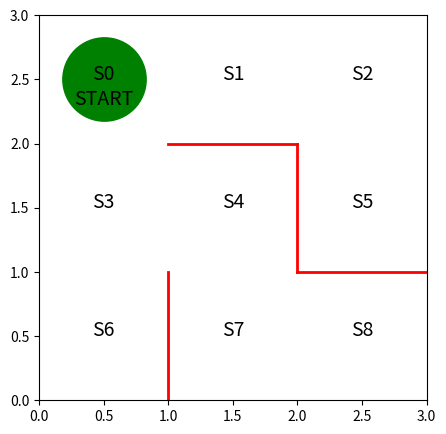

Reproduce this figure in Python.
# usaeg:
# http://ensekitt.hatenablog.com/entry/2018/05/24/200000

import numpy as np
import matplotlib.pyplot as plt
%matplotlib inline

#

fig = plt.figure(figsize=(5, 5))
ax = plt.gca()
# 赤い壁を描く
# Usage:
# plt.plot([x], [y], color='red', linewidth=2)

plt.plot([1, 1], [0, 1], color='red', linewidth=2)
plt.plot([1, 2], [2, 2], color='red', linewidth=2)
plt.plot([2, 2], [2, 1], color='red', linewidth=2)
plt.plot([2, 3], [1, 1], color='red', linewidth=2)


# 状態を示す文字を描く
plt.text(0.5, 2.5, 'S0', size=14, ha='center')
plt.text(1.5, 2.5, 'S1', size=14, ha='center')
plt.text(2.5, 2.5, 'S2', size=14, ha='center')
plt.text(0.5, 1.5, 'S3', size=14, ha='center')
plt.text(1.5, 1.5, 'S4', size=14, ha='center')
plt.text(2.5, 1.5, 'S5', size=14, ha='center')
plt.text(0.5, 0.5, 'S6', size=14, ha='center')
plt.text(1.5, 0.5, 'S7', size=14, ha='center')
plt.text(2.5, 0.5, 'S8', size=14, ha='center')
plt.text(0.5, 2.3, 'START', size=14, ha='center')


# 描画範囲の設定とメモリの削除
ax.set_xlim(0,  3)
ax.set_ylim(0,  3)

# 現在地S0に緑丸を描画する
line, = ax.plot([0.5], [2.5], marker="o", color="g", markersize=60)



# 行は状態0 ~ 7, 列は移動方向で↑、→、↓、←を表す
# 例 s0の場合は→、↓のみ移動可能
theta_0 = np.array([
    [np.nan, 1, 1, np.nan], # s0
    [np.nan, 1, np.nan, 1], #s1
    [np.nan, np.nan, 1, 1], #s2
    [1, 1, 1, np.nan], #s3
    [np.nan, np.nan, 1, 1], #s4
    [1, np.nan, np.nan, np.nan], #s5
    [1, np.nan, np.nan, np.nan], #s6
    [1, 1, np.nan, np.nan], #s7
    [np.nan, np.nan, np.nan, 1], #s8
])

# ポリシーtheta を行動ポリシーpiに変換する関数の定義
def simple_convert_into_pi_from_theta(theta):
    # 割合の計算
    [m, n] = theta.shape # thetaの行列サイズ
    pi = np.zeros((m, n))
    for i in range(0, m):
        pi[i, :] = theta[i, :] / np.nansum(theta[i, :]) # 割合の計算

    pi = np.nan_to_num(pi) # nanを0に変換
    return pi


# 初期ポリシーを求める
pi_0 = simple_convert_into_pi_from_theta(theta_0)

pi_0




def get_next_s(pi, s):
    direction = ["up", "right", "down", "left"]
    next_direction = np.random.choice(direction, p=pi[s, :])
    # pi[s, :]の確率に従って、directionが選択される

    if next_direction == "up":
        s_next = s - 3 #上に移動するときは状態の数字が3小さくなる
    elif next_direction == "right":
        s_next = s + 1 # 右に移動するときは状態の数字が1大きくなる
    elif next_direction == "down":
        s_next = s + 3 # 下に移動するときは状態の数字が3大きくなる
    elif next_direction == "left":
        s_next = s - 1 # みだりに移動するときは状態の数字が1小さくなる

    return s_next

# 迷路内をエージェントがゴールするまで移動させる関数

def goal_maze(pi):
    s = 0 # スタート地点
    state_history = [0] # エージェントの移動記録をするリスト

    while (1): #ゴールするまでループ
        next_s = get_next_s(pi, s)
        state_history.append(next_s) # 記録リストに次の状態を追加

        if next_s == 8: # ゴール地点なら終了
            break
        else:
             s = next_s
    return state_history

# 迷路内をゴールを目指して移動
state_history = goal_maze(pi_0)
print(state_history)
print("迷路を解くのにかかったステップ数は" + str(len(state_history) - 1) + "です")
